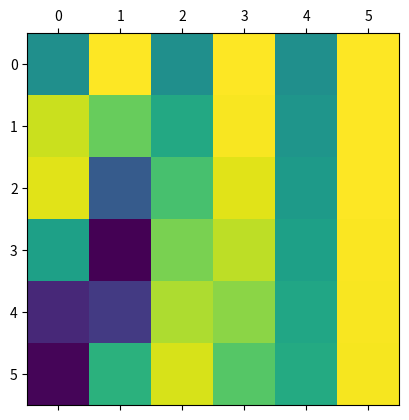
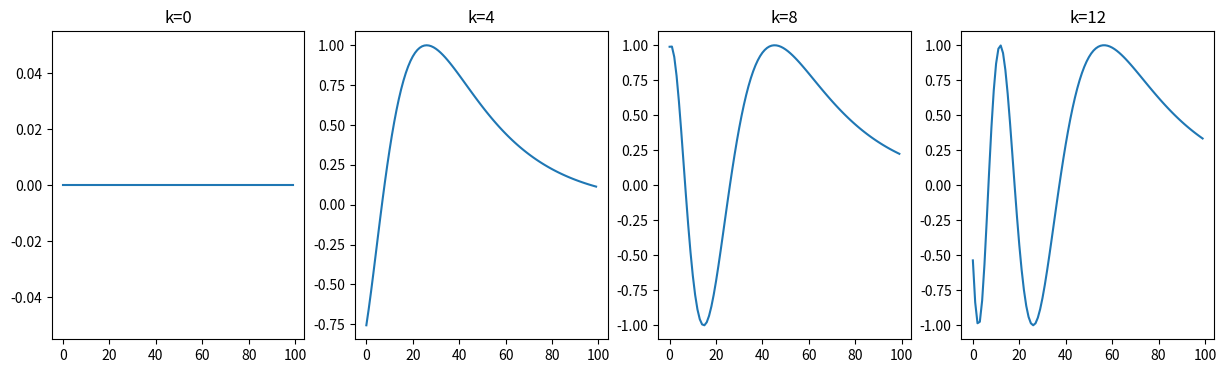

Recreate these plots in Python, in order.
import numpy as np
import matplotlib.pyplot as plt

def getPositionalEncoding(seq_len, d, n=10000):
    P = np.zeros((seq_len, d))
    for k in range(seq_len):
        for i in np.arange(int(d/2)):
            denominator = np.power(n, 2*i/d)
            P[k, 2*i] = np.sin(k/denominator)
            P[k, 2*i+1] = np.cos(k/denominator)

    return P

P = getPositionalEncoding(seq_len=6,d =6, n=100)
print(P)
cax = plt.matshow(P)
plt.gcf()

def plotSinosoid(k, d=512, n=10000):
    x = np.arange(0,100,1)
    denominator = np.power(n, 2*x/d)
    y = np.sin(k/denominator)
    plt.plot(x, y)
    plt.title('k='+str(k))


fig = plt.figure(figsize=(15,4))
for i in range(4):
    plt.subplot(141+i)
    plotSinosoid(i*4)
plt.show()



